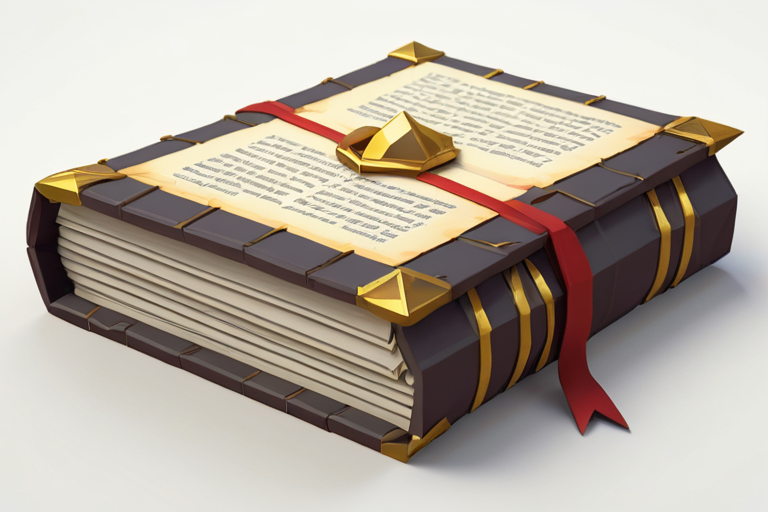
Generation parameters embedded in this image by AUTOMATIC1111 Stable Diffusion web UI or a fork of it (Forge, ...) (PNG 'parameters' text chunk):
low poly videogame style photo of one medieval magic spell book, intricate detail, white background <lora:low_poly_count:4>
Negative prompt: watermark
Steps: 9, Sampler: DPM++ SDE Karras, CFG scale: 3, Seed: 195167288, Size: 768x512, Model hash: b245e4a7fa, Model: turbovisionxlSuperFastXLBasedOnNew_tvxlV32Bakedvae, Lora hashes: "low_poly_count: 1d758c162b99", Version: v1.7.0